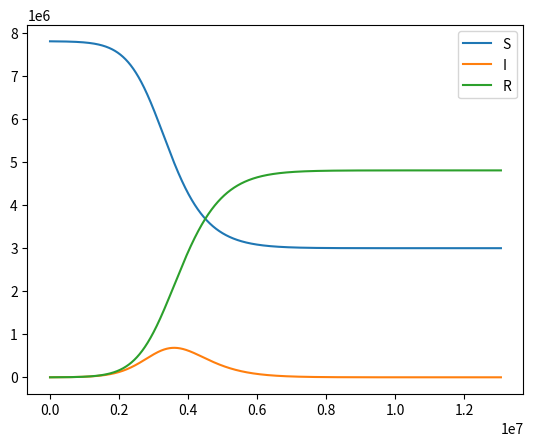

This figure's Python source:
import numpy as np
import matplotlib.pyplot as plt

d_t = 60
S, I, R = 0, 1, 2
starting_N = 7.8e6


def f(SIR, beta, N, gama):
    return np.array([(-beta / N) * SIR[I] * SIR[S],
                     -gama * SIR[I] + (beta / N) * SIR[I] * SIR[S],
                     gama * SIR[I]])


def run_simulation(d_t, SIR, N, gama=(1 / 4)/(24*3600), beta=(1 / 2)/(24*3600)):
    S_array, I_array, R_array, time = [], [], [], []
    t = 0
    step_count = 0
    cur_SIR = SIR
    while cur_SIR[I] >= 1:
        if step_count%(60//d_t) == 0:
            N += 36
            SIR[S] += 190
            SIR[I] -= 77
            SIR[R] -= 77
        k_1 = d_t * f(cur_SIR, beta, N, gama)
        k_2 = d_t * f(cur_SIR + k_1 / 2, beta, N, gama)
        k_3 = d_t * f(cur_SIR + k_2 / 2, beta, N, gama)
        k_4 = d_t * f(cur_SIR + k_3, beta, N, gama)
        next_SIR = cur_SIR + (1 / 6) * (k_1 + 2 * k_2 + 2 * k_3 + k_4)
        cur_SIR = next_SIR
        S_array.append(cur_SIR[S])
        I_array.append(cur_SIR[I])
        R_array.append(cur_SIR[R])
        time.append(t)
        t += d_t
        step_count += 1
    plt.plot(np.array(time), np.array(S_array), label="S")
    plt.plot(np.array(time), np.array(I_array), label="I")
    plt.plot(np.array(time), np.array(R_array), label="R")
    plt.legend()
    plt.show()


run_simulation(d_t, np.array([starting_N - 1000, 1000, 0]), starting_N)
